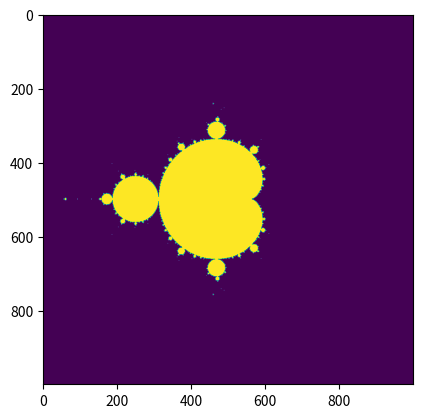

Recreate this plot in Python. (Note: this script raises an exception after producing the figure.)
from numpy import linspace, meshgrid, vectorize
import matplotlib.pyplot as plt

import sys
import os
os.chdir(sys.path[0])

# Set these higher for increased accuracy
N_MAX = 1000
TOL = 1e16

def func(c):
    return lambda z: z**2 + c
def is_bounded(c):
    f = func(c)

    z = 0
    for _ in range(N_MAX):
        z = f(z)
        if abs(z) > TOL:
            return False
    return True



# Set this higher for increased resolution
GRID_SIZE = 1000

X, Y = meshgrid(linspace(-2, +2, GRID_SIZE), linspace(-2, +2, GRID_SIZE))
Z = vectorize(is_bounded)(X + 1j*Y)

fig, ax = plt.subplots()
ax.imshow(Z)
fig.savefig('assets/mandelbrot.png')